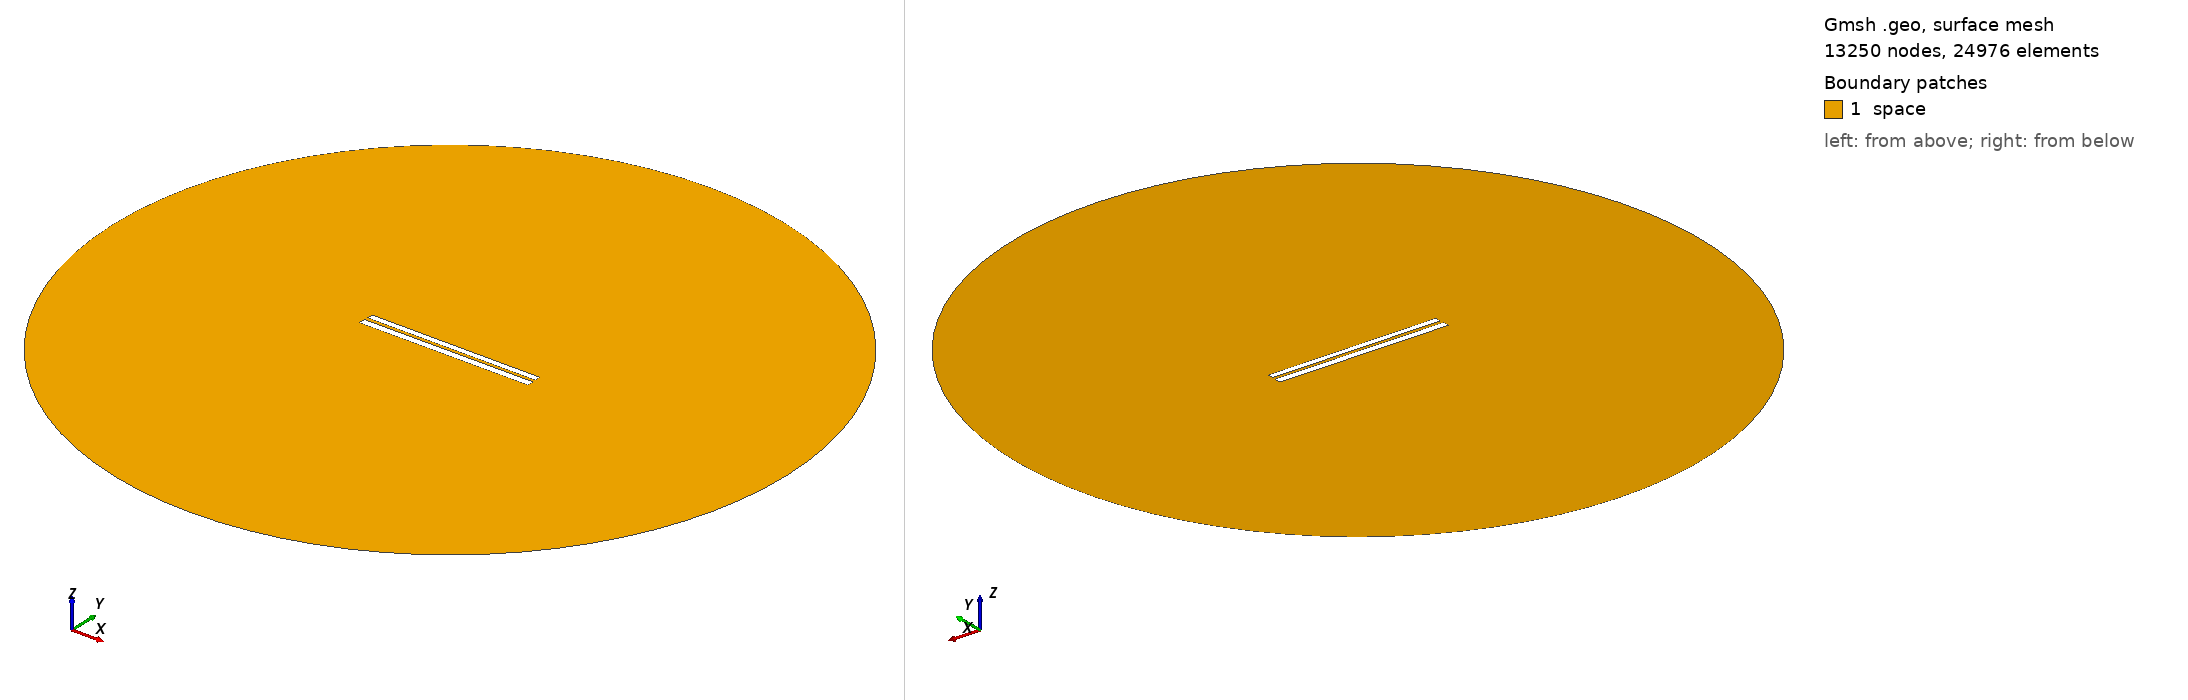

Gmsh geometry script, surface-meshed: 13250 nodes, 24976 surface elements. Boundary patches (legend numbers): 1 space. Left view from above one corner, right view from below the opposite corner. Legend entries are the model's physical surfaces. The drawing asked Gmsh for element sizes between 1% and 20% of the model's largest extent; the script's own settings can give other sizes.

=== 236.geo (drawn) ===
// Set the geometry kernel
SetFactory("OpenCASCADE");

//---------------------------------------
// Rectangles
//---------------------------------------

// Rectangle 1 (top)
Point(1) = {-49.78888888888889, 1.1277777777777778, 0, 1.0};
Point(2) = {49.78888888888889, 1.1277777777777778, 0, 1.0};
Point(3) = {49.78888888888889, 4.705555555555556, 0, 1.0};
Point(4) = {-49.78888888888889, 4.705555555555556, 0, 1.0};

Line(1) = {1, 2};
Line(2) = {2, 3};
Line(3) = {3, 4};
Line(4) = {4, 1};

Line Loop(1) = {1, 2, 3, 4};
Plane Surface(1) = {1};

Rotate { {0, 0, 1}, {0,  0.9166666666666666,  0}, -0.002 } {
  Surface{1};
}

// Rectangle 2 (bottom)
Point(5) = {-50,-0.9166666666666666, 0, 1.0};
Point(6) = { 50,-0.9166666666666666, 0, 1.0};
Point(7) = { 50,-4.916666666666667, 0, 1.0};
Point(8) = {-50,-4.916666666666667, 0, 1.0};

Line(5) = {5, 6};
Line(6) = {6, 7};
Line(7) = {7, 8};
Line(8) = {8, 5};

Line Loop(2) = {5, 6, 7, 8};
Plane Surface(2) = {2}; 


//---------------------------------------
// Circle
//---------------------------------------

// Define points
Point(9) = {0, 0, 0};        // Center
Point(10) = {200, 0, 0};     // Start point
Point(11) = {0, 200, 0};     // 90 degrees
Point(12) = {-200, 0, 0};    // 180 degrees
Point(13) = {0, -200, 0};    // 270 degrees

// Define circle arcs (each needs start, center, end)
Circle(9) = {10, 9, 11};
Circle(10) = {11, 9, 12};
Circle(11) = {12, 9, 13};
Circle(12) = {13, 9, 10};

// Define curve loop and surface if needed
Curve Loop(3) = {9, 10, 11, 12};
Surface(3) = {3};

// Subtract Rectangles from Circle
BooleanDifference{ Surface{3}; Delete; }{ Surface{1}; Surface{2}; Delete; }

//---------------------------------------
// Transfinite Lines and Surface
//---------------------------------------
r = 7;
Transfinite Line {1, 3} = 50*r Using Progression 1;
Transfinite Line {2, 4} = 2*r Using Progression 1;
Transfinite Line {5, 7} = 50*r Using Progression 1;
Transfinite Line {6, 8} = 2*r Using Progression 1;
Transfinite Line {9, 10, 11, 12} = 20 Using Progression 1;

//---------------------------------------
// Define Physical Groups
//---------------------------------------                

//--- Physical Curves
// Physical groups for boundaries
Physical Line("force_segment", 10) = {1};
Physical Line("upper_plate", 11) = {2, 3, 4};
Physical Line("lower_plate", 12) = {5, 6, 7, 8};
Physical Line("boundary", 20) = {9, 10, 11, 12};

//--- Physical Surfaces
Physical Surface("space", 30) = {3};

//---------------------------------------
// 6. Generate the Mesh
//---------------------------------------
Mesh 2;  // 2D mesh generation
